Photos from the image-classification dataset "datasets" in the GitHub repository satwiksain305/SafeTread. Its 2 classes are: critical, healthy.

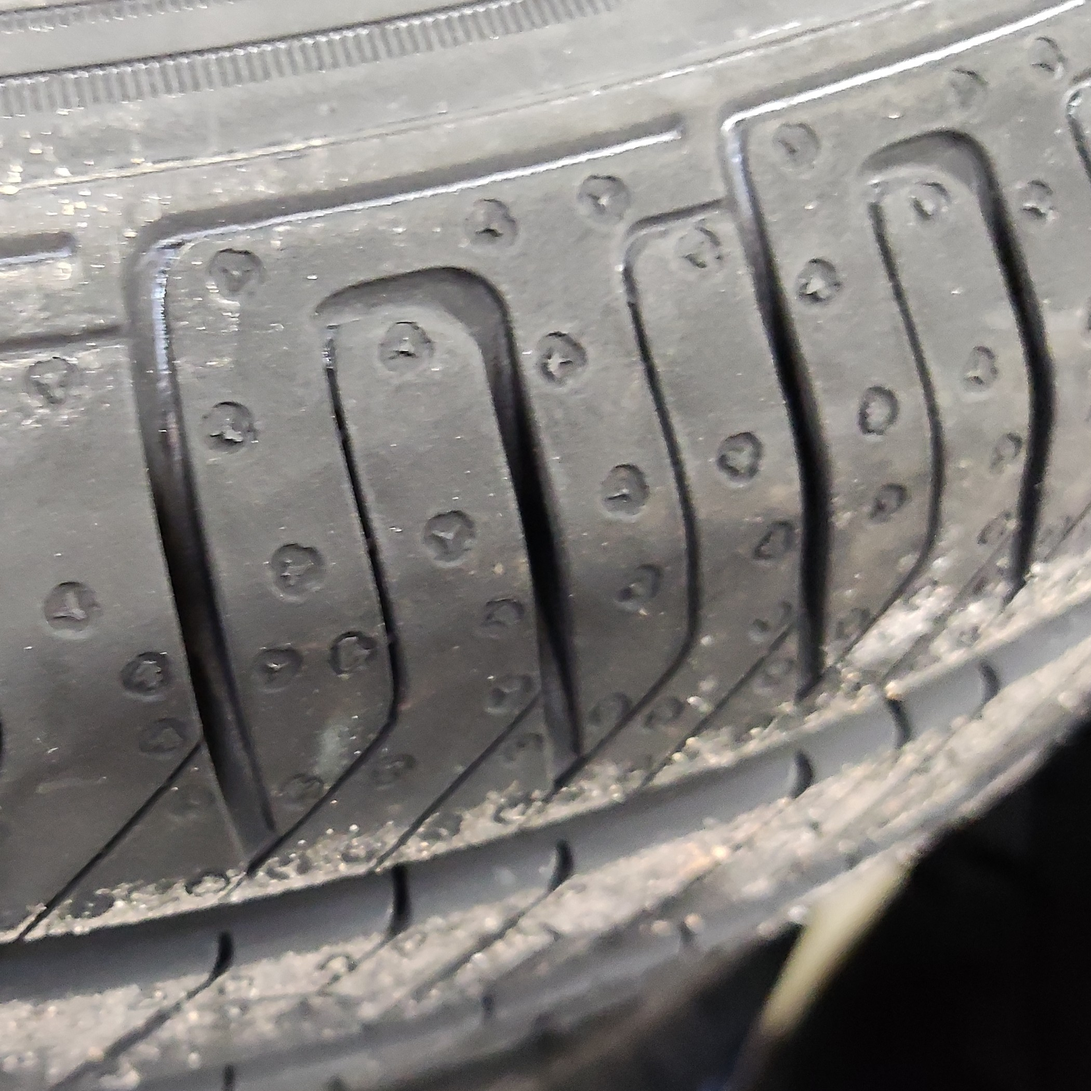
Label: healthy

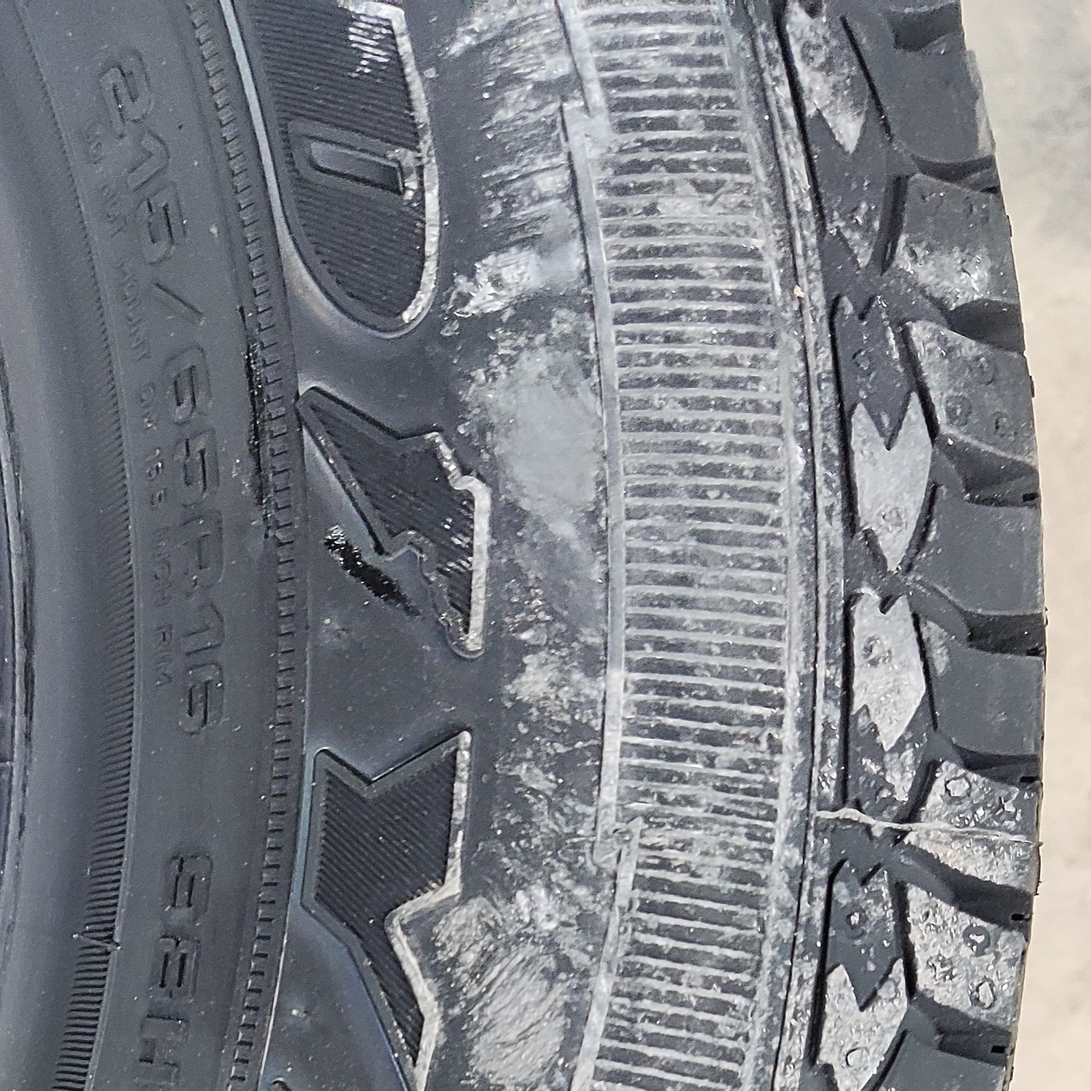
Label: healthy

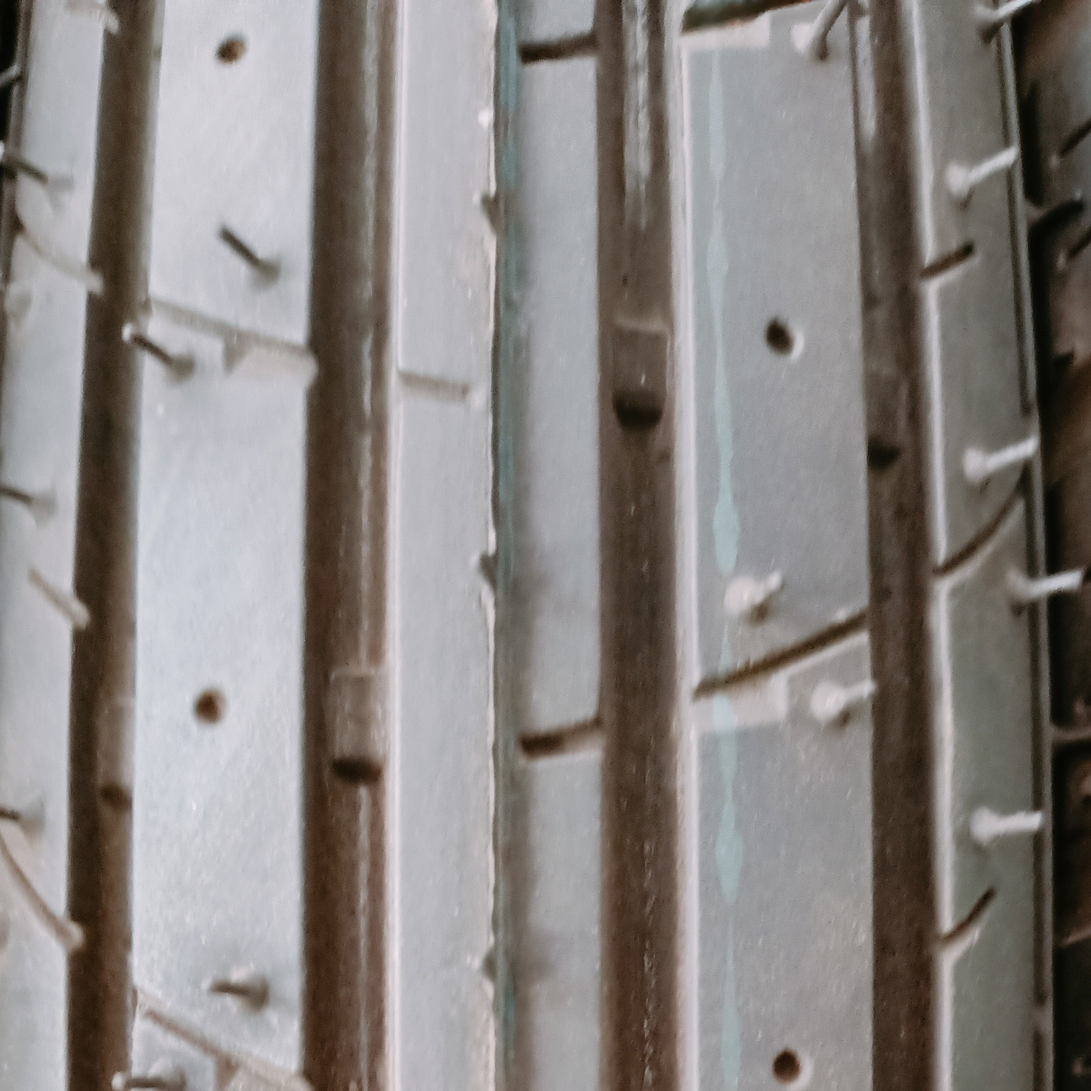
Label: healthy

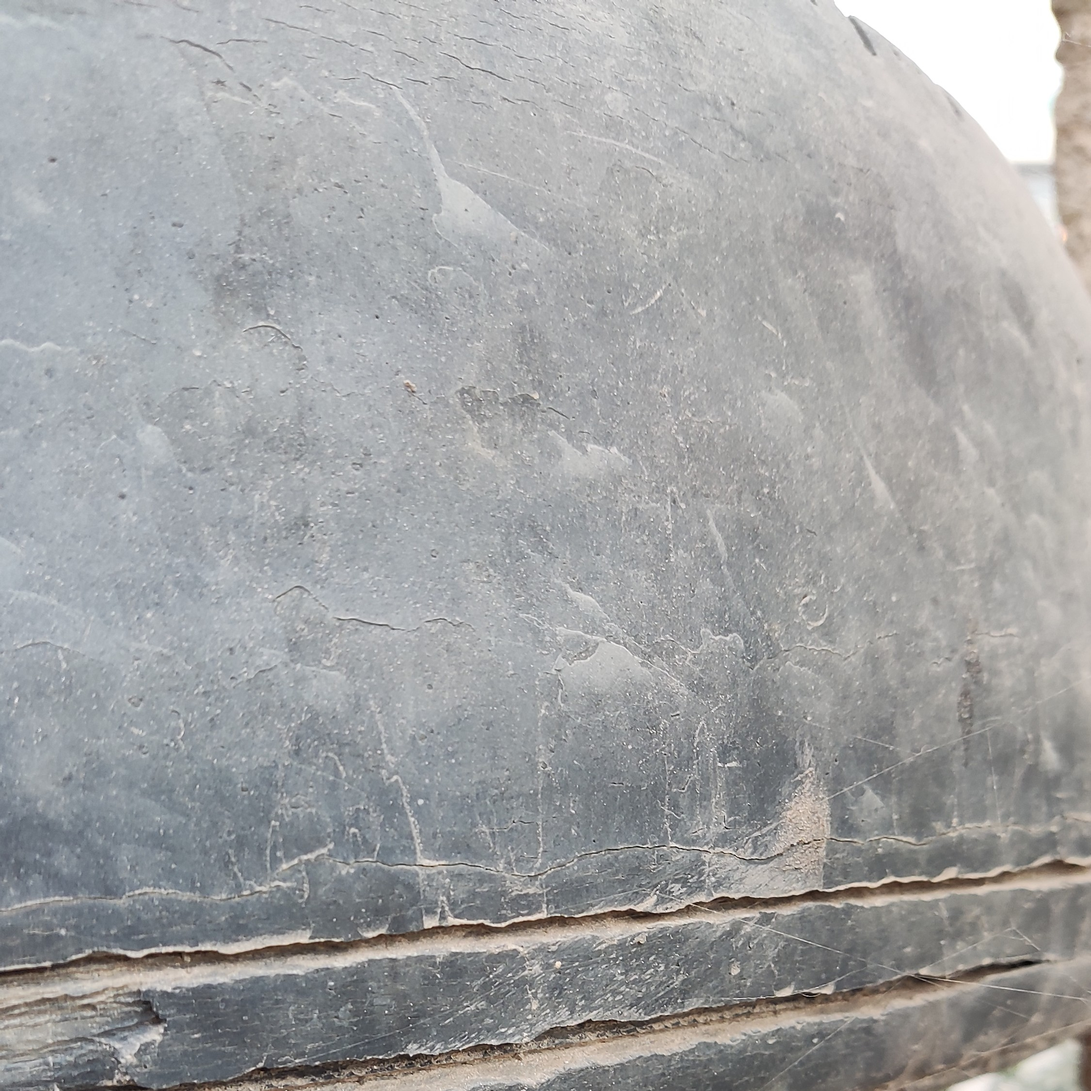
Label: critical

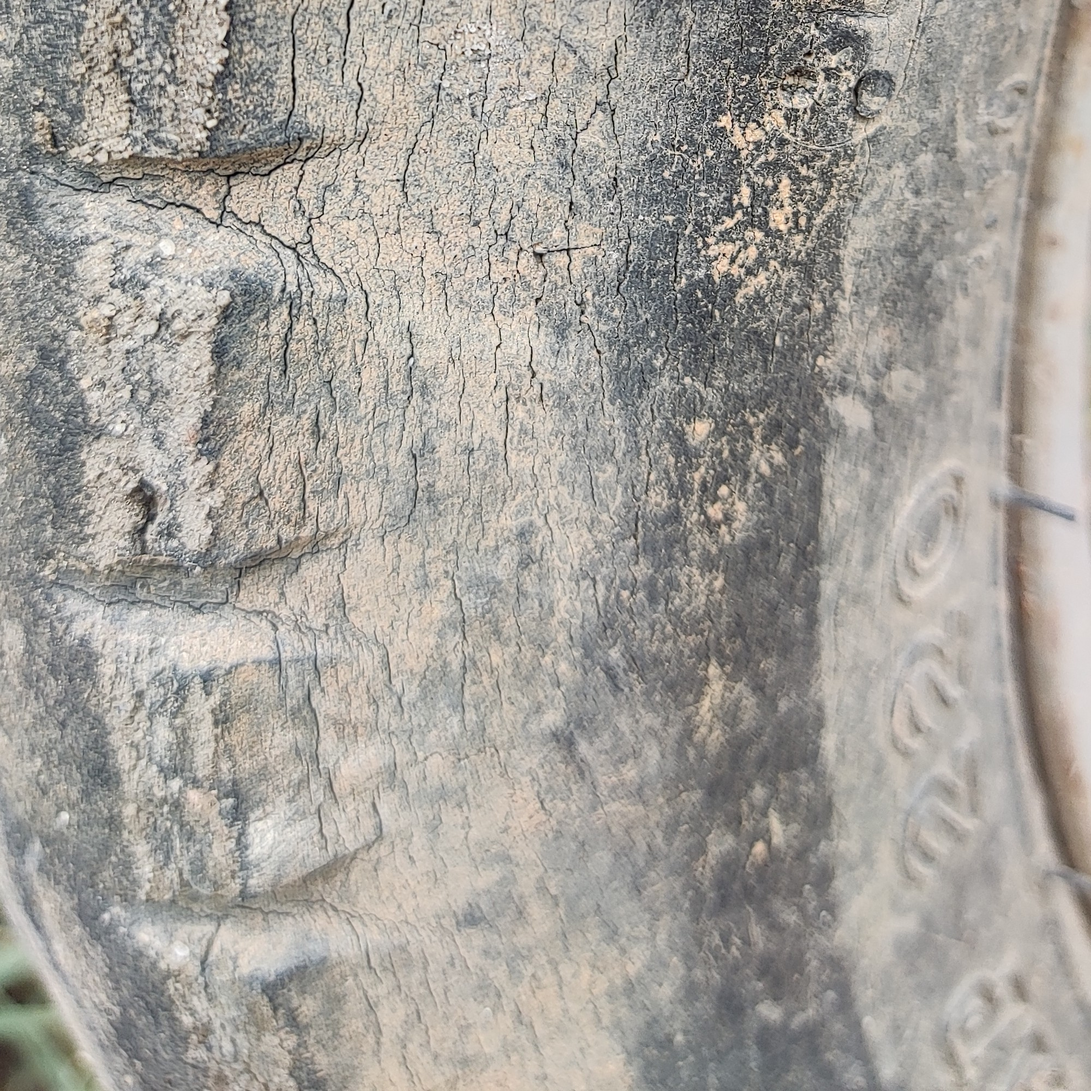
Label: critical

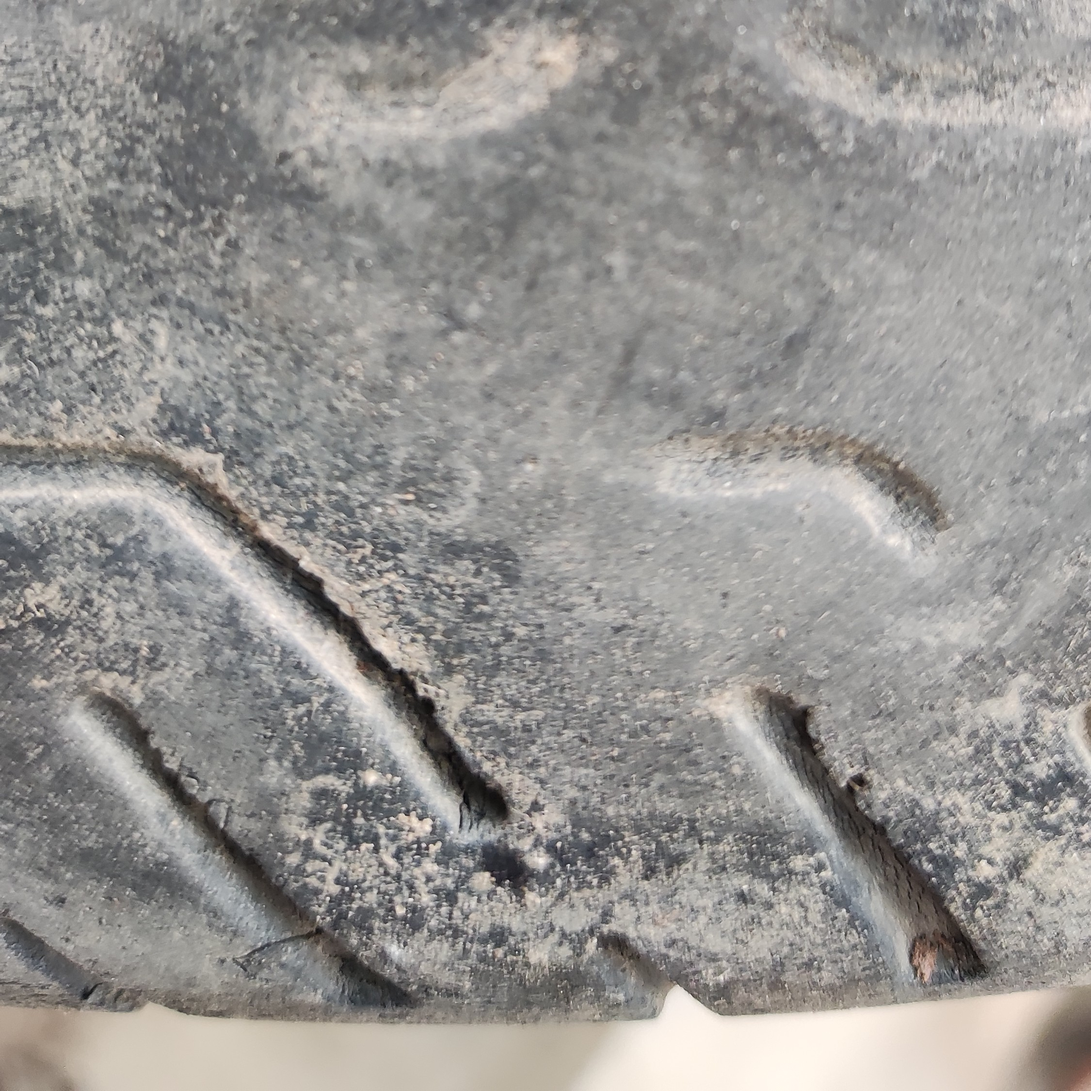
Label: critical
